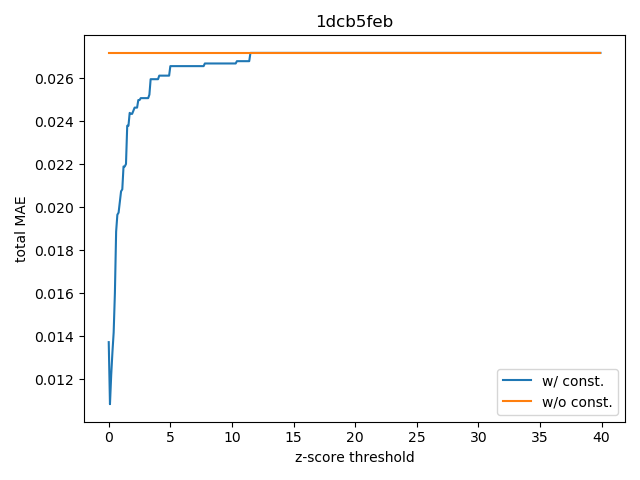

The file beside this chart, header and first rows:
, thld, MAE, MAE_no
0, 0.0, 0.01372, 0.02718
1, 0.1, 0.01083, 0.02718
2, 0.2, 0.01218, 0.02718
3, 0.3, 0.01325, 0.02718
4, 0.4, 0.01417, 0.02718
5, 0.5, 0.016, 0.02718
6, 0.6, 0.01886, 0.02718
7, 0.7, 0.01965, 0.02718
8, 0.8, 0.01975, 0.02718
9, 0.9, 0.02025, 0.02718
10, 1.0, 0.02074, 0.02718
11, 1.1, 0.02083, 0.02718
12, 1.2, 0.02189, 0.02718
13, 1.3, 0.02189, 0.02718
14, 1.4, 0.02201, 0.02718
15, 1.5, 0.02379, 0.02718
16, 1.6, 0.02379, 0.02718
17, 1.7, 0.02439, 0.02718
18, 1.8, 0.02434, 0.02718
19, 1.9, 0.02434, 0.02718
20, 2.0, 0.02448, 0.02718
21, 2.1, 0.02463, 0.02718
22, 2.2, 0.02463, 0.02718
23, 2.3, 0.02463, 0.02718
24, 2.4, 0.02499, 0.02718
25, 2.5, 0.02499, 0.02718
26, 2.6, 0.02507, 0.02718
27, 2.7, 0.02507, 0.02718
28, 2.8, 0.02507, 0.02718
29, 2.9, 0.02507, 0.02718
30, 3.0, 0.02507, 0.02718
31, 3.1, 0.02507, 0.02718
32, 3.2, 0.02507, 0.02718
33, 3.3, 0.02524, 0.02718
34, 3.4, 0.02596, 0.02718
35, 3.5, 0.02596, 0.02718
36, 3.6, 0.02596, 0.02718
37, 3.7, 0.02596, 0.02718
38, 3.8, 0.02596, 0.02718
39, 3.9, 0.02596, 0.02718
40, 4.0, 0.02596, 0.02718
41, 4.1, 0.02612, 0.02718
42, 4.2, 0.02612, 0.02718
43, 4.3, 0.02612, 0.02718
44, 4.4, 0.02612, 0.02718
45, 4.5, 0.02612, 0.02718
46, 4.6, 0.02612, 0.02718
47, 4.7, 0.02612, 0.02718
48, 4.8, 0.02612, 0.02718
49, 4.9, 0.02612, 0.02718
50, 5.0, 0.02656, 0.02718
51, 5.1, 0.02656, 0.02718
52, 5.2, 0.02656, 0.02718
53, 5.3, 0.02656, 0.02718
54, 5.4, 0.02656, 0.02718
55, 5.5, 0.02656, 0.02718
56, 5.6, 0.02656, 0.02718
57, 5.7, 0.02656, 0.02718
58, 5.8, 0.02656, 0.02718
59, 5.9, 0.02656, 0.02718
... 340 more rows
